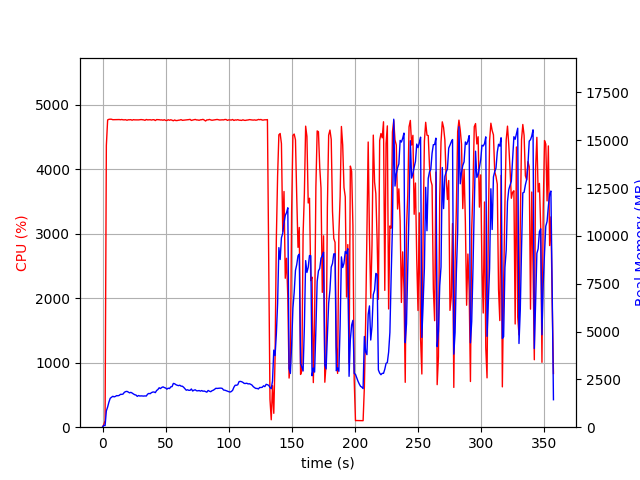

The data file committed next to this chart (first rows):
elapsed_time, nproc, cpu, mem_real, mem_virtual
4.553794860839844e-05, 1, 0.0, 10.36, 3192
1.006, 1, 43.7, 97.32, 687.5
2.013, 1, 100.3, 82.23, 687.5
3.02, 1, 4368, 852.5, 4842
4.04, 1, 4765, 1056, 5047
5.06, 1, 4774, 1314, 5313
6.08, 1, 4776, 1512, 5572
7.1, 1, 4775, 1566, 5647
8.124, 1, 4768, 1616, 5752
9.148, 1, 4768, 1586, 5828
10.17, 1, 4769, 1608, 5895
11.19, 1, 4768, 1651, 5952
12.21, 1, 4770, 1642, 5970
13.23, 1, 4770, 1663, 6015
14.26, 1, 4767, 1719, 6067
15.28, 1, 4771, 1716, 6114
16.3, 1, 4766, 1734, 6156
17.32, 1, 4765, 1825, 6229
18.34, 1, 4768, 1860, 6259
19.36, 1, 4759, 1873, 6331
20.38, 1, 4767, 1837, 6359
21.41, 1, 4766, 1794, 6377
22.43, 1, 4768, 1821, 6440
23.45, 1, 4760, 1786, 6473
24.47, 1, 4768, 1738, 6485
25.49, 1, 4765, 1698, 6485
26.51, 1, 4765, 1681, 6500
27.54, 1, 4764, 1612, 6500
28.56, 1, 4765, 1656, 6529
29.58, 1, 4768, 1629, 6566
30.6, 1, 4770, 1637, 6566
31.62, 1, 4768, 1630, 6573
32.64, 1, 4765, 1626, 6587
33.67, 1, 4758, 1636, 6625
34.69, 1, 4771, 1628, 6646
35.71, 1, 4765, 1726, 6732
36.74, 1, 4765, 1766, 6792
37.76, 1, 4767, 1750, 6792
38.78, 1, 4762, 1807, 6828
39.8, 1, 4767, 1836, 6835
40.82, 1, 4768, 1841, 6857
41.84, 1, 4755, 1807, 6867
42.86, 1, 4770, 1916, 6971
43.89, 1, 4768, 1969, 7015
44.91, 1, 4767, 2061, 7054
45.93, 1, 4764, 2020, 7111
46.96, 1, 4765, 2079, 7175
47.98, 1, 4760, 2108, 7219
49.01, 1, 4768, 2071, 7233
50.03, 1, 4757, 2047, 7261
51.05, 1, 4755, 1988, 7261
52.07, 1, 4768, 2040, 7275
53.09, 1, 4759, 2019, 7282
54.11, 1, 4767, 2108, 7325
55.13, 1, 4760, 2122, 7343
56.15, 1, 4751, 2288, 7472
57.17, 1, 4764, 2271, 7558
58.19, 1, 4754, 2221, 7592
59.21, 1, 4755, 2192, 7592
60.24, 1, 4760, 2172, 7600
... 293 more rows
